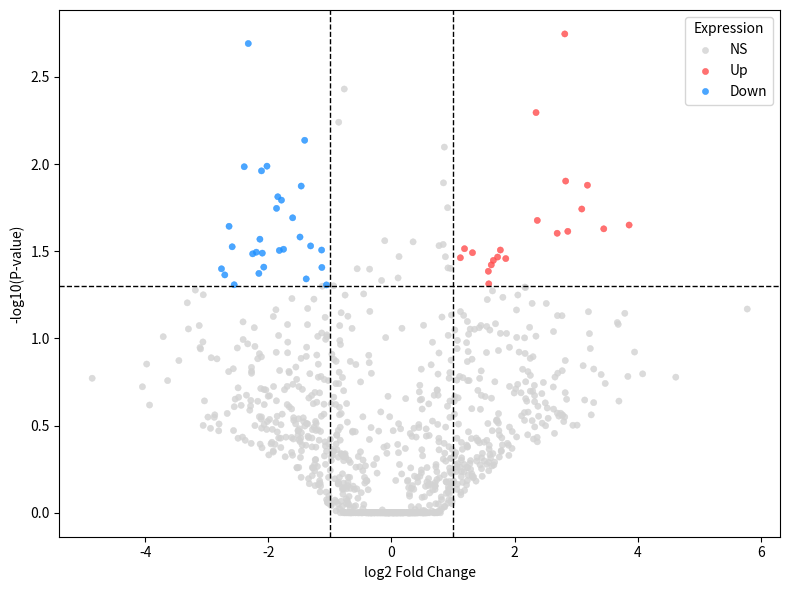

Recreate this plot in Python.
import numpy as np
import pandas as pd
import matplotlib.pyplot as plt
import seaborn as sns

np.random.seed(42)
n_genes = 1000
log2FC = np.random.normal(loc=0, scale=1.5, size=n_genes)
pvalues = np.random.uniform(0, 1, size=n_genes) * (1 / (np.abs(log2FC) + 0.1))
pvalues = np.clip(pvalues, 1e-10, 1)


df = pd.DataFrame({"log2FC": log2FC, "pvalue": pvalues})


FC_threshold = 1.0
P_threshold = 0.05

df["minus_log10_p"] = -np.log10(df["pvalue"])

conditions = [
    (df["log2FC"] >= FC_threshold) & (
        df["minus_log10_p"] >= -np.log10(P_threshold)),
    (df["log2FC"] <= -FC_threshold) & (df["minus_log10_p"] >= -np.log10(P_threshold)),
]
df["Expression"] = np.select(conditions, ["Up", "Down"], default="NS")

plt.figure(figsize=(8, 6))
sns.scatterplot(
    data=df,
    x="log2FC",
    y="minus_log10_p",
    hue="Expression",
    palette={"Up": "#ff4d4d", "Down": "#1e90ff", "NS": "#d3d3d3"},
    alpha=0.8,
    edgecolor=None,
    s=20,
)

plt.axvline(x=FC_threshold, color="black", linestyle="--", linewidth=1)
plt.axvline(x=-FC_threshold, color="black", linestyle="--", linewidth=1)
plt.axhline(y=-np.log10(P_threshold), color="black",
            linestyle="--", linewidth=1)

plt.xlabel("log2 Fold Change")
plt.ylabel("-log10(P-value)")
plt.tight_layout()
plt.show()
